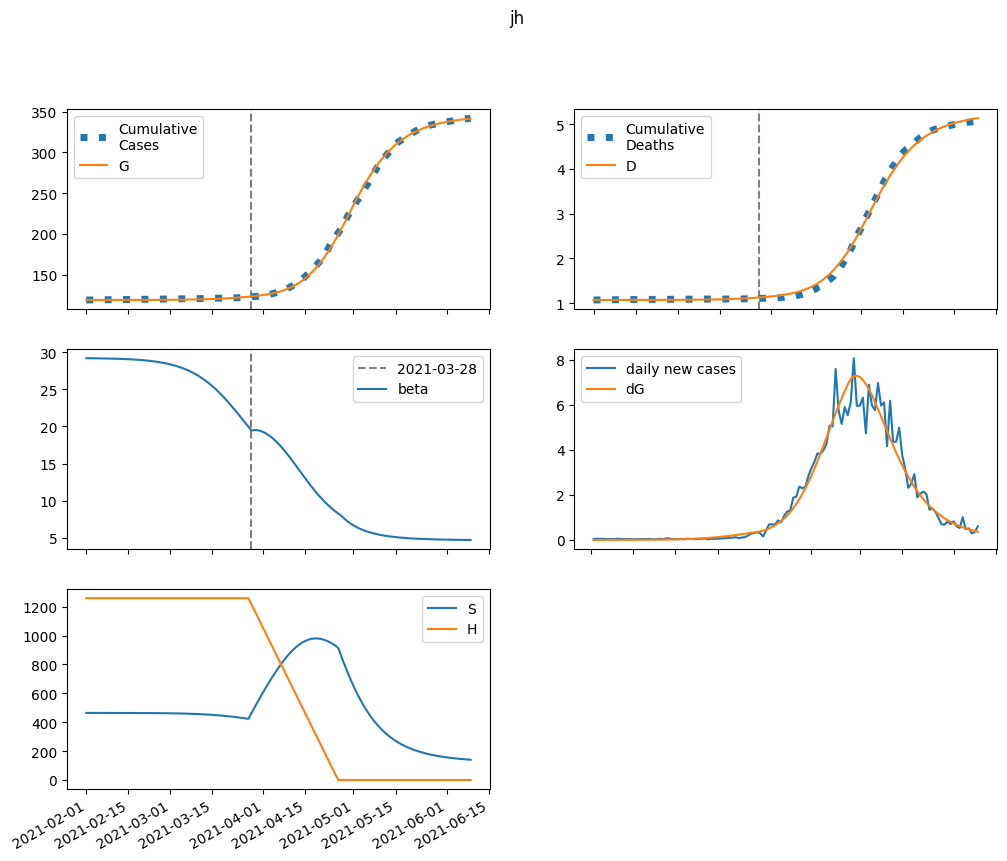

The file beside this chart, header and first rows:
series, 2021-02-01, 2021-02-02, 2021-02-03, 2021-02-04, 2021-02-05, 2021-02-06, 2021-02-07, 2021-02-08, 2021-02-09, 2021-02-10, 2021-02-11, 2021-02-12, 2021-02-13, 2021-02-14, 2021-02-15, 2021-02-16, 2021-02-17, 2021-02-18, 2021-02-19, 2021-02-20, 2021-02-21, 2021-02-22, 2021-02-23
S, 464382, 464360, 464341, 464323, 464304, 464283, 464260, 464234, 464205, 464173, 464136, 464095, 464048, 463996, 463936, 463869, 463794, 463708, 463612, 463504, 463381, 463244, 463088
E, 0.0, 22.05, 36.55, 47.52, 57.07, 66.33, 75.98, 86.43, 97.98, 110.9, 125.3, 141.6, 160, 180.6, 203.9, 230.2, 259.8, 293.2, 330.8, 373.1, 420.7, 474.3, 534.5
I, 7.616, 4.569, 3.368, 3.058, 3.184, 3.531, 4.002, 4.559, 5.189, 5.895, 6.685, 7.57, 8.563, 9.68, 10.94, 12.35, 13.95, 15.75, 17.77, 20.05, 22.63, 25.52, 28.78
A, 46.03, 41.47, 41.14, 43.33, 47.19, 52.31, 58.51, 65.75, 74.06, 83.53, 94.28, 106.4, 120.2, 135.7, 153.3, 173.1, 195.4, 220.6, 249.1, 281.2, 317.3, 358.1, 404
IH, 0.0, 1.523, 1.646, 1.465, 1.316, 1.27, 1.317, 1.434, 1.601, 1.808, 2.049, 2.322, 2.631, 2.978, 3.368, 3.807, 4.301, 4.858, 5.486, 6.192, 6.989, 7.886, 8.897
IN, 1.523, 2.783, 3.215, 3.331, 3.366, 3.42, 3.534, 3.723, 3.99, 4.337, 4.765, 5.277, 5.877, 6.572, 7.37, 8.281, 9.318, 10.49, 11.83, 13.33, 15.04, 16.96, 19.12
D, 1072, 1072, 1072, 1072, 1072, 1072, 1072, 1072, 1072, 1072, 1072, 1072, 1072, 1072, 1072, 1073, 1073, 1073, 1073, 1073, 1073, 1073, 1073
R, 0.0, 4.826, 10.18, 15.64, 21.24, 27.16, 33.57, 40.64, 48.52, 57.36, 67.29, 78.49, 91.11, 105.4, 121.4, 139.6, 160.1, 183.2, 209.3, 238.8, 272.1, 309.7, 352
G, 118692, 118692, 118693, 118694, 118695, 118697, 118699, 118701, 118703, 118706, 118709, 118713, 118717, 118721, 118726, 118732, 118739, 118746, 118754, 118764, 118774, 118786, 118800
H, 1258364, 1258364, 1258364, 1258364, 1258364, 1258364, 1258364, 1258364, 1258364, 1258364, 1258364, 1258364, 1258364, 1258364, 1258364, 1258364, 1258364, 1258364, 1258364, 1258364, 1258364, 1258364, 1258364
beta, 29.2, 29.2, 29.19, 29.18, 29.17, 29.17, 29.16, 29.15, 29.14, 29.13, 29.12, 29.11, 29.09, 29.08, 29.06, 29.04, 29.01, 28.99, 28.96, 28.92, 28.89, 28.84, 28.8
